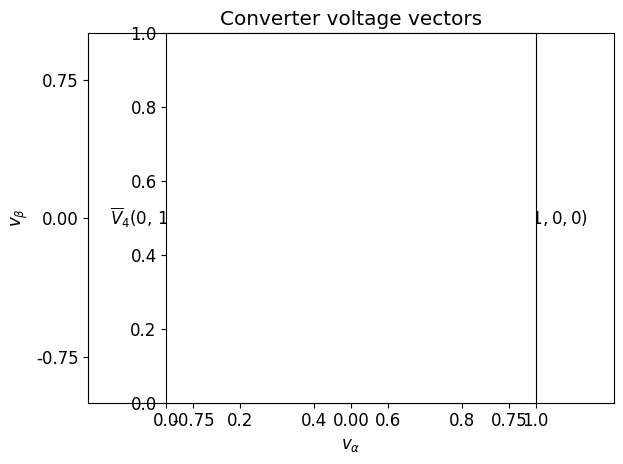

Generate this figure with matplotlib:
# This file is to generate a vector diagram for the line-neutral
# output voltages of a three-phase three-leg converter
# And shows the capacity of a converter

import numpy as np
import matplotlib
import matplotlib.pyplot as plt
import math

font = {
    "family": "normal",
    "weight": "normal",
    "size": 12
}
matplotlib.rc("font", **font)

# defining switching combinations
S1 = [1, 0, 0]
S2 = [0, 1, 0]
S3 = [0, 0, 1]
S4 = [0, 1, 1]
S5 = [1, 0, 1]
S6 = [1, 1, 0]
S = [S1, S2, S3, S4, S5, S6]


def ln_volts(sw):
    '''Calculating three-phase L-N output voltages for a switching combination'''
    return [
        (2/3)*sw[0] - (1/3)*sw[1] - (1/3)*sw[2],
        -(1/3)*sw[0] + (2/3)*sw[1] - (1/3)*sw[2],
        -(1/3)*sw[0] - (1/3)*sw[1] + (2/3)*sw[2]
    ]


# Calculating line-neutral output voltages for all switching combinations
V = [ln_volts(x) for x in S]


def abc_alphabeta(vabc):
    """Clarke's transformation"""
    return [
        (2/3) * (vabc[0] - 0.5*vabc[1] - 0.5*vabc[2]),
        (2/3) * math.sqrt(3)/2 * (vabc[1] - vabc[2])
    ]


# Calculating transformed output voltages for all switching combinations
Valpha_beta = [abc_alphabeta(x) for x in V]

# Separating into vectors
V1 = Valpha_beta[0]
V2 = Valpha_beta[1]
V3 = Valpha_beta[2]
V4 = Valpha_beta[3]
V5 = Valpha_beta[4]
V6 = Valpha_beta[5]

fig = plt.gcf()
ax = fig.gca()

# using quiver to draw an arrow - originx, originy, pointx, pointy
QV1 = plt.quiver(0, 0, V1[0], V1[1], angles='xy', scale_units='xy', scale=1)
QV2 = plt.quiver(0, 0, V2[0], V2[1], angles='xy', scale_units='xy', scale=1)
QV3 = plt.quiver(0, 0, V3[0], V3[1], angles='xy', scale_units='xy', scale=1)
QV4 = plt.quiver(0, 0, V4[0], V4[1], angles='xy', scale_units='xy', scale=1)
QV5 = plt.quiver(0, 0, V5[0], V5[1], angles='xy', scale_units='xy', scale=1)
QV6 = plt.quiver(0, 0, V6[0], V6[1], angles='xy', scale_units='xy', scale=1)

# using quiverkey to create a label for each quiver vector
plt.quiverkey(QV1, V1[0], V1[1], 0,
              r'$\overline{V}_{1}(1, 0, 0)$', coordinates='data', labelpos='E', visible=False, labelsep=0.15)
plt.quiverkey(QV2, V2[0], V2[1], 0,
              r'$\overline{V}_{2}$(0, 1, 0)', coordinates='data', visible=False, labelsep=0.25)
plt.quiverkey(QV3, V3[0], V3[1], 0,
              r'$\overline{V}_{3}(0, 0, 1)$', coordinates='data', labelpos='S', visible=False, labelsep=0.25)
plt.quiverkey(QV4, V4[0], V4[1], 0,
              r'$\overline{V}_{4}$(0, 1, 1)', coordinates='data', labelpos='W', visible=False, labelsep=0.15)
plt.quiverkey(QV5, V5[0], V5[1], 0,
              r'$\overline{V}_{5}(1, 0, 1)$', coordinates='data', labelpos='S', visible=False, labelsep=0.25)
plt.quiverkey(QV6, V6[0], V6[1], 0,
              r'$\overline{V}_{6}(1, 1, 0)$', coordinates='data', visible=False, labelsep=0.25)

plt.xlim([-1.25, 1.25])
plt.xticks([-0.75, 0, 0.75])
plt.ylim([-1, 1])
plt.yticks([-0.75, 0, 0.75])

# Assume the required output voltages to have magnitude vomag
vomag = 0.3

# Output voltage will be a vector which occupies various positions on a circle
# This trajectory will lie within the vector hexagon
circle1 = plt.Circle((0, 0), vomag, ls='--', fill=False)
ax.add_patch(circle1)

# Join the edges of the vectors to form a hexagon
plt.plot([V1[0], V6[0]], [V1[1], V6[1]], lw=2, color='black')
plt.plot([V6[0], V2[0]], [V6[1], V2[1]], lw=2, color='black')
plt.plot([V2[0], V4[0]], [V2[1], V4[1]], lw=2, color='black')
plt.plot([V4[0], V3[0]], [V4[1], V3[1]], lw=2, color='black')
plt.plot([V3[0], V5[0]], [V3[1], V5[1]], lw=2, color='black')
plt.plot([V5[0], V1[0]], [V5[1], V1[1]], lw=2, color='black')

# Take a sample output voltage with magnitude equal
# to the mangitude of one of the converter voltage vectors
conv_volt_mag = math.sqrt(V1[0]*V1[0] + V1[1]*V1[1])
# This trajectors will lie outside the vector hexagon
circle2 = plt.Circle((0, 0), conv_volt_mag, ls='--', fill=False)
ax.add_patch(circle2)

# Converter limit circle
# circle3 = plt.Circle((0, 0), conv_volt_mag*math.cos(30*math.pi/180.0), ls='--', fill=False)
# ax.add_patch(circle3)

# Instead of plotting a circle, a scatter plot with actual references can be used below

T_cycle = 1/50      # For 50 Hz grid. Change if different
t_sample = 0.0005   # Sampling time interval for generating data points
no_of_points = int(T_cycle / t_sample)
grid_w = 2 * math.pi * 50       # Grid angular frequency
# Time array for data points
t_array = [t_sample*i for i in range(no_of_points)]

# Set a magnitude of output voltage magnitude to check if it can be produced
# As an example, this magnitude is set to the limit of the converter
# But it can be set to anything to see if converter can produce it without saturation
check_output_volt_mag = conv_volt_mag*math.cos(30*math.pi/180)
# Generate phase a,b,c voltages with this magnitude
vra = [check_output_volt_mag * math.cos(grid_w*td) for td in t_array]
vrb = [check_output_volt_mag *
       math.cos(grid_w*td - 120*math.pi/180) for td in t_array]
vrc = [check_output_volt_mag *
       math.cos(grid_w*td - 240*math.pi/180) for td in t_array]
vrabc = [[vra[i], vrb[i], vrc[i]] for i in range(no_of_points)]
# Clarke's tranformation
Vralpha_beta = [abc_alphabeta(x) for x in vrabc]
Vralpha = [volt_item[0] for volt_item in Vralpha_beta]
Vrbeta = [volt_item[1] for volt_item in Vralpha_beta]
# Scatter plot generates a sequence of dots which shows the trajectory
# of a single cycle of the required output voltage
plt.scatter(Vralpha, Vrbeta, marker='.', color='black')

Vo1 = [V1[0]*math.cos(30*math.pi/180), V1[0]*math.tan(30*math.pi/180)]
QVo1 = plt.quiver(0, 0, Vo1[0], Vo1[1], angles='xy', scale_units='xy', scale=1)
plt.quiverkey(QVo1, Vo1[0], Vo1[1], 0,
              r'$\overline{V}_{r1}$', coordinates='data', labelpos='E', visible=False, labelsep=0.15)

Vo2 = [0, conv_volt_mag*math.cos(30*math.pi/180)]
QVo2 = plt.quiver(0, 0, Vo2[0], Vo2[1], angles='xy', scale_units='xy', scale=1)
plt.quiverkey(QVo2, Vo2[0], Vo2[1], 0,
              r'       $\overline{V}_{r2}$', coordinates='data', visible=False, labelpos='S')

plt.title("Converter voltage vectors")
plt.xlabel(r"$v_{\alpha}$")
plt.ylabel(r"$v_{\beta}$")
plt.tight_layout()
plt.axes().set_aspect('equal')
plt.savefig("fig1.eps", format="eps")

plt.show()
